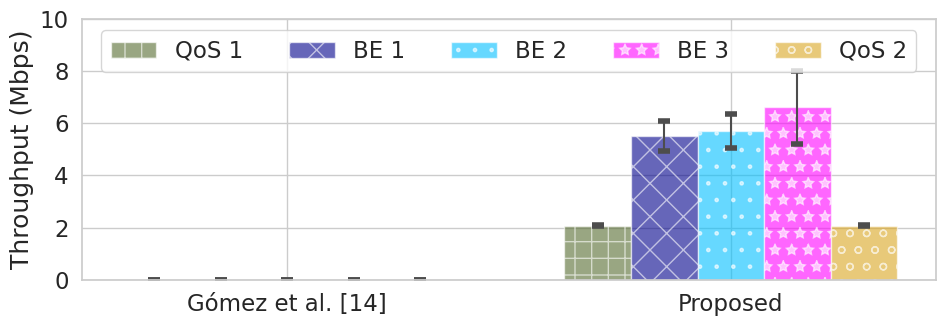

This figure's Python source:
# [redacted]

import numpy as np
import matplotlib.pyplot as plt
from matplotlib.ticker import MaxNLocator
from collections import namedtuple
import seaborn as sns


# Applying Seaborn style
# whitegrid, darkgrid, whitegrid, dark, white, and ticks
sns.set(style="whitegrid", font='Times New Roman', palette='deep', font_scale=1.5, color_codes=True, rc=None)

hatches = ['+', 'x', '.', '*', 'o', '\\', 'O', '-']
colors = ['darkolivegreen', 'darkblue', 'deepskyblue', 'magenta', 'goldenrod']
n_groups = 2

qos1_mean = (0, 2.074)
qos1_std = (0, 0.00843274)

be1_mean = (0, 5.511)
be1_std = (0, 0.563115342)

be2_mean = (0, 5.706)
be2_std = (0, 0.657287355)

be3_mean = (0, 6.614)
be3_std = (0, 1.391156194)

qos2_mean = (0, 2.067)
qos2_std = (0, 0.016363917)

means_throughput = (6.78, 6.53)
std_throughput = (1.51, 2.11)

fig, ax = plt.subplots(figsize=(10, 3.6))

index = np.arange(n_groups)
bar_width = 0.15

opacity = 0.6
error_config = {'ecolor': '0.3', 'capthick': 4, 'capsize': 4}

rects1 = ax.bar(index, qos1_mean, bar_width,
                alpha=opacity, color=colors[0], hatch=hatches[0],
                yerr=qos1_std, error_kw=error_config,
                label='QoS 1')

ax.bar(index + bar_width, be1_mean, bar_width,
                alpha=opacity, color=colors[1], hatch=hatches[1],
                yerr=be1_std, error_kw=error_config,
                label='BE 1')

ax.bar(index + (2*bar_width), be2_mean, bar_width,
                alpha=opacity, color=colors[2], hatch=hatches[2],
                yerr=be2_std, error_kw=error_config,
                label='BE 2')

ax.bar(index + (3*bar_width), be3_mean, bar_width,
                alpha=opacity, color=colors[3], hatch=hatches[3],
                yerr=be3_std, error_kw=error_config,
                label='BE 3')

ax.bar(index + (4*bar_width), qos2_mean, bar_width,
                alpha=opacity, color=colors[4], hatch=hatches[4],
                yerr=qos2_std, error_kw=error_config,
                label='QoS 2')

axis_padding = 0.3  # percentage

ax.set_ylim(0, 10)

ax.set_ylabel('Throughput (Mbps)')


ax.set_xticks(index + bar_width * 2)
print(index + bar_width / 2)
ax.set_xticklabels(('Gómez et al. [14]', 'Proposed'))

ax.legend(loc='upper center', bbox_to_anchor=(0.5, 1.00), ncol=5)
ax.grid(True)

fig.tight_layout()

plt.savefig("overall_results_throughput.eps", format="eps")
plt.savefig("overall_results_throughput.pdf", format="pdf")
plt.savefig("overall_results_throughput.png", format="png")

plt.show()